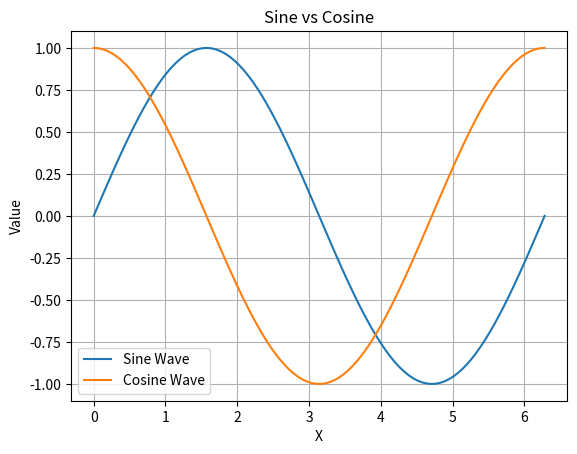

Reproduce this figure in Python.
import numpy as np
import matplotlib.pyplot as plt

"""
SINE + COSINE TOGETHER
----------------------
Compare two waves in one graph.
"""

x = np.linspace(0, 2 * np.pi, 100)

sin_y = np.sin(x)
cos_y = np.cos(x)

plt.plot(x, sin_y, label="Sine Wave")
plt.plot(x, cos_y, label="Cosine Wave")

plt.title("Sine vs Cosine")
plt.xlabel("X")
plt.ylabel("Value")

plt.legend()
plt.grid(True)

plt.show()
